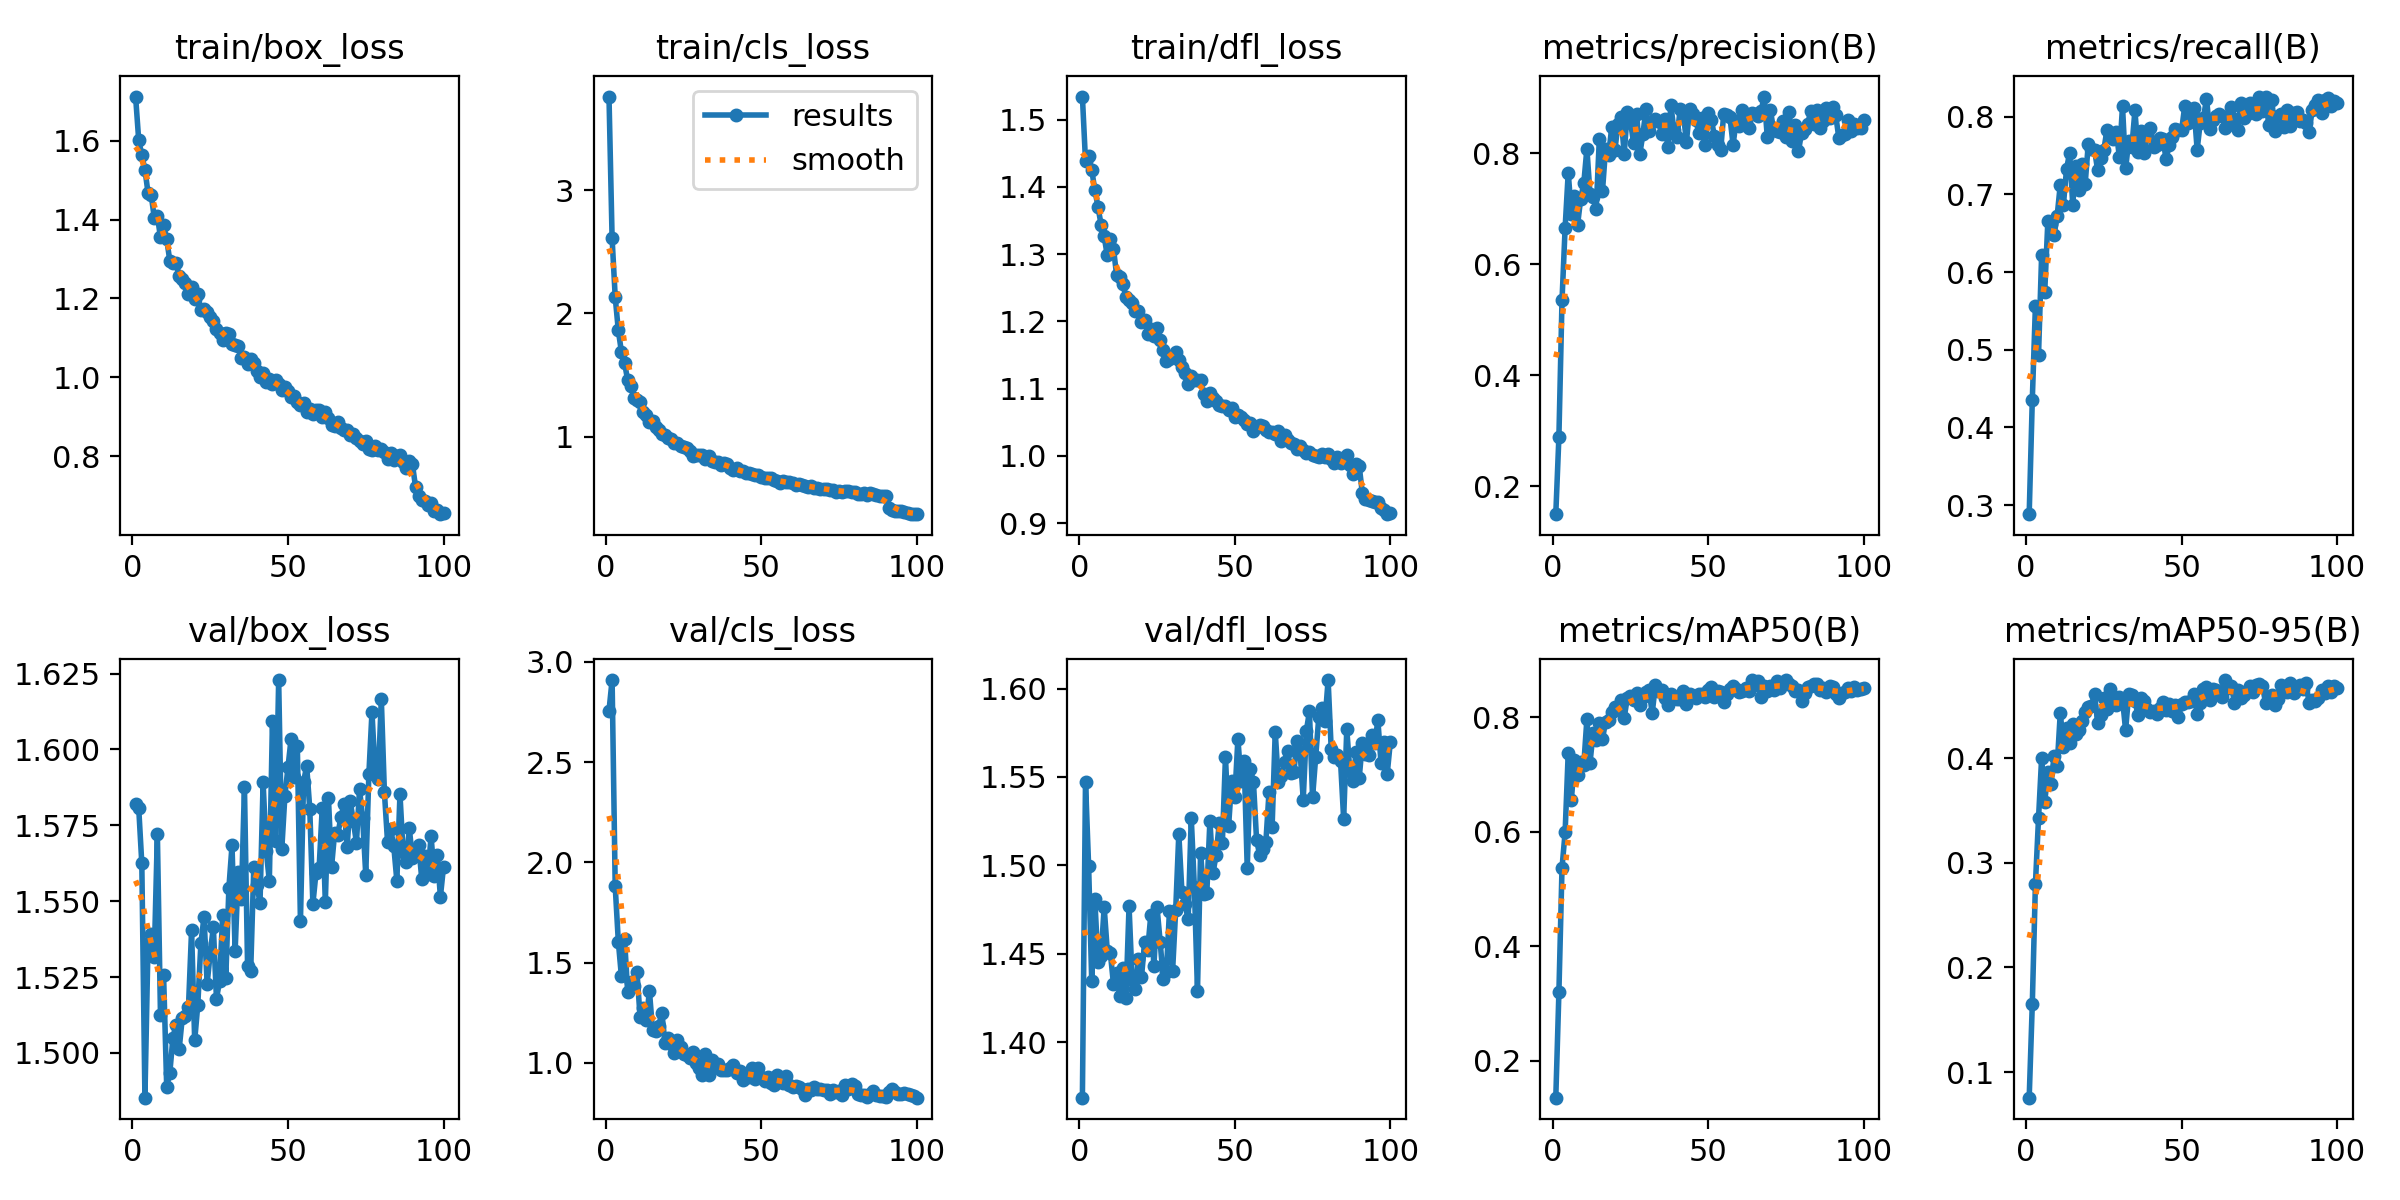

The data file committed next to this chart (first rows):
epoch, time, train/box_loss, train/cls_loss, train/dfl_loss, metrics/precision(B), metrics/recall(B), metrics/mAP50(B), metrics/mAP50-95(B), val/box_loss, val/cls_loss, val/dfl_loss, lr/pg0, lr/pg1, lr/pg2
1, 13.54, 1.712, 3.759, 1.534, 0.1499, 0.2884, 0.136, 0.07562, 1.582, 2.756, 1.369, 0.000254, 0.000254, 0.000254
2, 25.8, 1.602, 2.608, 1.438, 0.289, 0.4358, 0.3199, 0.1651, 1.581, 2.909, 1.547, 0.0005053, 0.0005053, 0.0005053
3, 37.25, 1.563, 2.132, 1.446, 0.5349, 0.5563, 0.5369, 0.2795, 1.562, 1.879, 1.5, 0.0007515, 0.0007515, 0.0007515
4, 48.57, 1.526, 1.861, 1.425, 0.6656, 0.4928, 0.5992, 0.3424, 1.485, 1.604, 1.435, 0.0007462, 0.0007462, 0.0007462
5, 60.4, 1.468, 1.687, 1.396, 0.7649, 0.6222, 0.738, 0.4003, 1.536, 1.43, 1.481, 0.0007385, 0.0007385, 0.0007385
6, 73.24, 1.463, 1.598, 1.37, 0.6913, 0.575, 0.6546, 0.358, 1.539, 1.619, 1.446, 0.0007309, 0.0007309, 0.0007309
7, 86.15, 1.405, 1.458, 1.344, 0.7234, 0.6657, 0.7255, 0.3871, 1.531, 1.353, 1.448, 0.0007233, 0.0007233, 0.0007233
8, 99.66, 1.41, 1.409, 1.326, 0.6706, 0.6622, 0.6991, 0.375, 1.572, 1.404, 1.476, 0.0007157, 0.0007157, 0.0007157
9, 114.3, 1.355, 1.314, 1.298, 0.7178, 0.6477, 0.7211, 0.4019, 1.513, 1.384, 1.452, 0.0007081, 0.0007081, 0.0007081
10, 127.5, 1.385, 1.3, 1.322, 0.7457, 0.6728, 0.7167, 0.3927, 1.526, 1.453, 1.45, 0.0007005, 0.0007005, 0.0007005
11, 140.5, 1.35, 1.282, 1.308, 0.808, 0.7127, 0.7964, 0.4435, 1.489, 1.227, 1.433, 0.0006929, 0.0006929, 0.0006929
12, 154, 1.296, 1.197, 1.269, 0.7268, 0.6865, 0.72, 0.4104, 1.493, 1.273, 1.439, 0.0006853, 0.0006853, 0.0006853
13, 166.7, 1.291, 1.174, 1.266, 0.7217, 0.7326, 0.7728, 0.4286, 1.505, 1.213, 1.426, 0.0006776, 0.0006776, 0.0006776
14, 179.1, 1.289, 1.121, 1.255, 0.6998, 0.7537, 0.7601, 0.4142, 1.509, 1.357, 1.442, 0.00067, 0.00067, 0.00067
15, 191.4, 1.257, 1.124, 1.236, 0.826, 0.6871, 0.7889, 0.4325, 1.501, 1.165, 1.425, 0.0006624, 0.0006624, 0.0006624
16, 204.8, 1.249, 1.079, 1.232, 0.731, 0.7366, 0.7614, 0.4234, 1.511, 1.156, 1.477, 0.0006548, 0.0006548, 0.0006548
17, 217.5, 1.24, 1.055, 1.227, 0.808, 0.7057, 0.7917, 0.4271, 1.512, 1.186, 1.435, 0.0006472, 0.0006472, 0.0006472
18, 231.3, 1.212, 1.021, 1.216, 0.797, 0.7391, 0.7955, 0.4351, 1.515, 1.249, 1.43, 0.0006396, 0.0006396, 0.0006396
19, 244.1, 1.229, 1.016, 1.215, 0.8477, 0.7137, 0.8095, 0.4441, 1.54, 1.101, 1.447, 0.000632, 0.000632, 0.000632
20, 256.1, 1.199, 0.9887, 1.199, 0.805, 0.7652, 0.8184, 0.4489, 1.504, 1.125, 1.437, 0.0006244, 0.0006244, 0.0006244
21, 268.5, 1.211, 0.9781, 1.202, 0.8533, 0.7583, 0.8137, 0.4498, 1.516, 1.094, 1.456, 0.0006167, 0.0006167, 0.0006167
22, 280.7, 1.171, 0.9462, 1.181, 0.8643, 0.7577, 0.8302, 0.4614, 1.536, 1.047, 1.452, 0.0006091, 0.0006091, 0.0006091
23, 293.5, 1.173, 0.95, 1.189, 0.7993, 0.7314, 0.7989, 0.434, 1.545, 1.113, 1.472, 0.0006015, 0.0006015, 0.0006015
24, 306.1, 1.166, 0.9208, 1.178, 0.8744, 0.7463, 0.8339, 0.441, 1.523, 1.077, 1.443, 0.0005939, 0.0005939, 0.0005939
25, 317.9, 1.152, 0.9189, 1.189, 0.8578, 0.7576, 0.8365, 0.4575, 1.533, 1.043, 1.476, 0.0005863, 0.0005863, 0.0005863
26, 330, 1.143, 0.9043, 1.173, 0.8182, 0.7831, 0.8301, 0.4468, 1.541, 1.038, 1.457, 0.0005787, 0.0005787, 0.0005787
27, 341.7, 1.122, 0.8833, 1.157, 0.8709, 0.7768, 0.842, 0.4662, 1.518, 1.025, 1.436, 0.0005711, 0.0005711, 0.0005711
28, 353.7, 1.114, 0.8443, 1.142, 0.7982, 0.7709, 0.8209, 0.453, 1.524, 1.053, 1.44, 0.0005634, 0.0005634, 0.0005634
29, 365, 1.095, 0.8467, 1.144, 0.834, 0.7808, 0.8343, 0.4509, 1.545, 0.9988, 1.474, 0.0005558, 0.0005558, 0.0005558
30, 376.4, 1.112, 0.8482, 1.149, 0.8796, 0.7483, 0.8431, 0.4587, 1.525, 0.973, 1.44, 0.0005482, 0.0005482, 0.0005482
31, 388.1, 1.109, 0.8502, 1.154, 0.8397, 0.8136, 0.8464, 0.4563, 1.554, 0.941, 1.475, 0.0005406, 0.0005406, 0.0005406
32, 400.2, 1.085, 0.8174, 1.142, 0.8554, 0.7336, 0.8067, 0.4265, 1.568, 1.045, 1.518, 0.000533, 0.000533, 0.000533
33, 412.2, 1.083, 0.8423, 1.133, 0.8624, 0.7686, 0.8552, 0.4616, 1.533, 0.9389, 1.485, 0.0005254, 0.0005254, 0.0005254
34, 424, 1.08, 0.7989, 1.123, 0.8577, 0.7614, 0.8454, 0.4603, 1.56, 1.015, 1.478, 0.0005178, 0.0005178, 0.0005178
35, 435.8, 1.05, 0.7899, 1.106, 0.8349, 0.8082, 0.8478, 0.4547, 1.551, 0.9829, 1.469, 0.0005102, 0.0005102, 0.0005102
36, 447.7, 1.05, 0.791, 1.119, 0.8614, 0.7543, 0.8325, 0.4407, 1.588, 0.9919, 1.527, 0.0005025, 0.0005025, 0.0005025
37, 459.2, 1.034, 0.77, 1.112, 0.8114, 0.7815, 0.8205, 0.4575, 1.529, 0.9658, 1.488, 0.0004949, 0.0004949, 0.0004949
38, 470.5, 1.047, 0.7849, 1.113, 0.8862, 0.7537, 0.84, 0.4544, 1.527, 0.962, 1.429, 0.0004873, 0.0004873, 0.0004873
39, 483.2, 1.036, 0.7771, 1.112, 0.841, 0.7763, 0.8352, 0.4471, 1.561, 0.9646, 1.507, 0.0004797, 0.0004797, 0.0004797
40, 494.9, 1.017, 0.7458, 1.093, 0.8294, 0.7851, 0.8322, 0.4444, 1.555, 0.9732, 1.484, 0.0004721, 0.0004721, 0.0004721
41, 507.1, 1, 0.7276, 1.081, 0.8802, 0.761, 0.8323, 0.4452, 1.549, 0.9875, 1.484, 0.0004645, 0.0004645, 0.0004645
42, 517.9, 1.012, 0.7413, 1.094, 0.8717, 0.7633, 0.846, 0.4417, 1.589, 0.9466, 1.525, 0.0004569, 0.0004569, 0.0004569
43, 528.4, 0.9889, 0.717, 1.086, 0.8199, 0.7723, 0.8226, 0.4482, 1.567, 0.9605, 1.496, 0.0004492, 0.0004492, 0.0004492
44, 540.9, 0.9967, 0.7237, 1.081, 0.8796, 0.7719, 0.8398, 0.4535, 1.557, 0.9157, 1.506, 0.0004416, 0.0004416, 0.0004416
45, 552.8, 0.9842, 0.7041, 1.076, 0.8698, 0.7455, 0.8376, 0.4457, 1.609, 0.9423, 1.524, 0.000434, 0.000434, 0.000434
46, 563.7, 0.9942, 0.7028, 1.075, 0.859, 0.7633, 0.8324, 0.4517, 1.57, 0.9264, 1.513, 0.0004264, 0.0004264, 0.0004264
47, 575.4, 0.9843, 0.6962, 1.074, 0.8367, 0.7736, 0.8408, 0.4454, 1.623, 0.973, 1.561, 0.0004188, 0.0004188, 0.0004188
48, 585.1, 0.969, 0.684, 1.068, 0.8629, 0.7846, 0.8403, 0.4505, 1.567, 0.9168, 1.522, 0.0004112, 0.0004112, 0.0004112
49, 593.8, 0.9751, 0.69, 1.071, 0.8145, 0.7834, 0.8343, 0.4395, 1.585, 0.9762, 1.548, 0.0004036, 0.0004036, 0.0004036
50, 602.7, 0.9652, 0.6743, 1.058, 0.8715, 0.7826, 0.8471, 0.4513, 1.594, 0.9297, 1.538, 0.000396, 0.000396, 0.000396
51, 614.3, 0.9505, 0.6606, 1.061, 0.8595, 0.8135, 0.8523, 0.4535, 1.604, 0.9106, 1.572, 0.0003883, 0.0003883, 0.0003883
52, 624.8, 0.9522, 0.6659, 1.057, 0.8315, 0.7917, 0.8356, 0.4533, 1.591, 0.9268, 1.547, 0.0003807, 0.0003807, 0.0003807
53, 635.2, 0.9384, 0.6673, 1.053, 0.8142, 0.805, 0.8462, 0.4548, 1.601, 0.8969, 1.559, 0.0003731, 0.0003731, 0.0003731
54, 646, 0.9311, 0.646, 1.047, 0.805, 0.8108, 0.8437, 0.461, 1.543, 0.8904, 1.498, 0.0003655, 0.0003655, 0.0003655
55, 657, 0.9344, 0.641, 1.049, 0.8711, 0.7578, 0.8271, 0.4424, 1.589, 0.9373, 1.555, 0.0003579, 0.0003579, 0.0003579
56, 667.8, 0.9131, 0.6241, 1.036, 0.8696, 0.7926, 0.8411, 0.4528, 1.595, 0.9195, 1.547, 0.0003503, 0.0003503, 0.0003503
57, 678.7, 0.9188, 0.6391, 1.043, 0.8643, 0.7981, 0.8484, 0.4656, 1.58, 0.8965, 1.514, 0.0003427, 0.0003427, 0.0003427
58, 689.9, 0.9069, 0.631, 1.046, 0.8151, 0.823, 0.8545, 0.4678, 1.549, 0.9328, 1.506, 0.0003351, 0.0003351, 0.0003351
59, 700.4, 0.9179, 0.6328, 1.045, 0.8588, 0.7845, 0.8483, 0.4552, 1.559, 0.8894, 1.509, 0.0003274, 0.0003274, 0.0003274
60, 711, 0.9169, 0.6198, 1.038, 0.8492, 0.796, 0.8439, 0.466, 1.561, 0.8795, 1.513, 0.0003198, 0.0003198, 0.0003198
... 40 more rows
